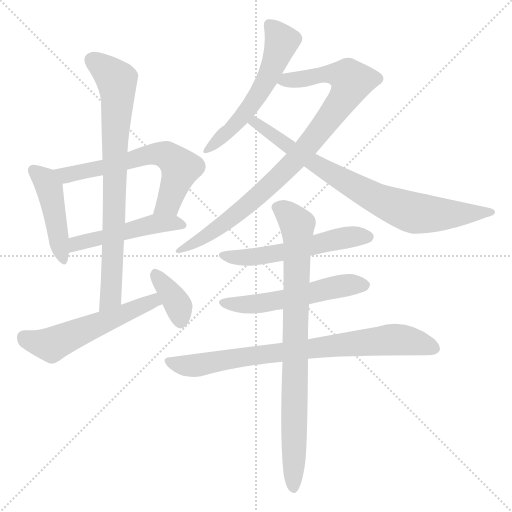
t = 0.00 s
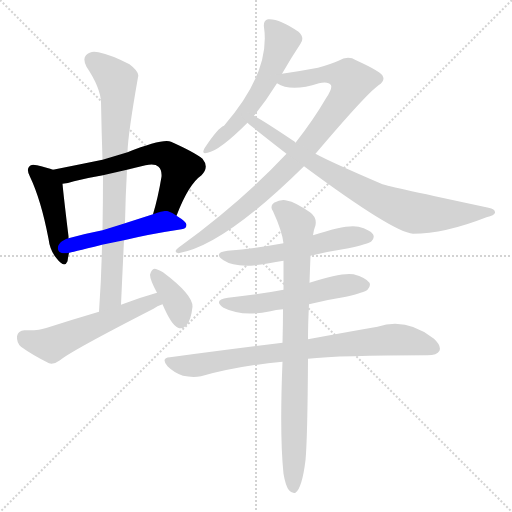
t = 2.00 s
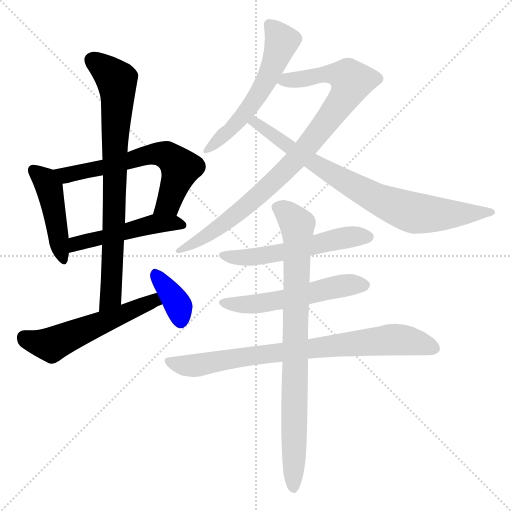
t = 3.99 s
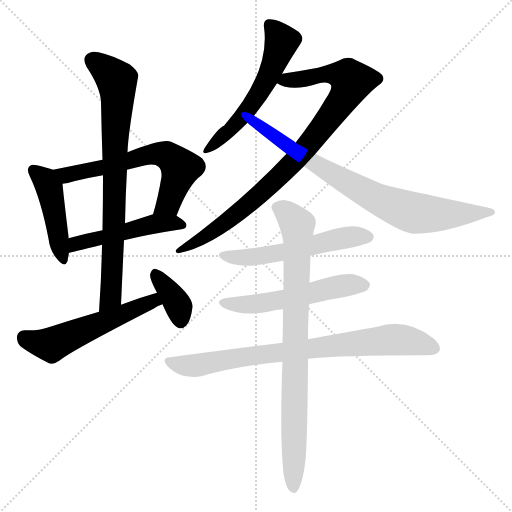
t = 5.99 s
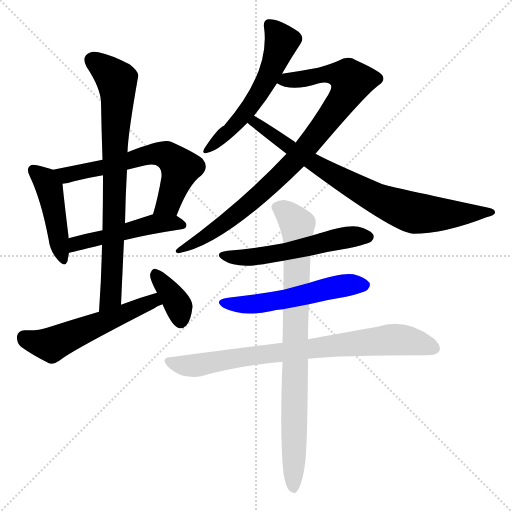
t = 7.98 s
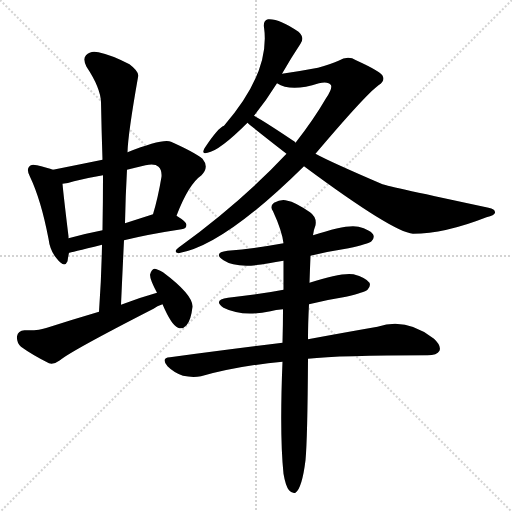
t = 9.98 s

The animated SVG that drew these frames (rendered in a browser with its animation timeline set to each time). Animation: 13 CSS @keyframes rules; one cycle of 9.98 s.

<svg version="1.1" viewBox="0 0 1024 1024" xmlns="http://www.w3.org/2000/svg">
  <g stroke="lightgray" stroke-dasharray="1,1" stroke-width="1" transform="scale(4, 4)">
    <line x1="0" y1="0" x2="256" y2="256"></line>
    <line x1="256" y1="0" x2="0" y2="256"></line>
    <line x1="128" y1="0" x2="128" y2="256"></line>
    <line x1="0" y1="128" x2="256" y2="128"></line>
  </g>
<g transform="scale(1, -1) translate(0, -900)">
   <style type="text/css">
    @keyframes keyframes0 {
      from {
       stroke: blue;
       stroke-dashoffset: 446;
       stroke-width: 128;
       }
       59% {
       animation-timing-function: step-end;
       stroke: blue;
       stroke-dashoffset: 0;
       stroke-width: 128;
       }
       to {
       stroke: black;
       stroke-width: 1024;
       }
       }
       #make-me-a-hanzi-animation-0 {
         animation: keyframes0 0.612956s both;
         animation-delay: 0.000000s;
         animation-timing-function: linear;
       }
    @keyframes keyframes1 {
      from {
       stroke: blue;
       stroke-dashoffset: 622;
       stroke-width: 128;
       }
       67% {
       animation-timing-function: step-end;
       stroke: blue;
       stroke-dashoffset: 0;
       stroke-width: 128;
       }
       to {
       stroke: black;
       stroke-width: 1024;
       }
       }
       #make-me-a-hanzi-animation-1 {
         animation: keyframes1 0.756185s both;
         animation-delay: 0.612956s;
         animation-timing-function: linear;
       }
    @keyframes keyframes2 {
      from {
       stroke: blue;
       stroke-dashoffset: 491;
       stroke-width: 128;
       }
       62% {
       animation-timing-function: step-end;
       stroke: blue;
       stroke-dashoffset: 0;
       stroke-width: 128;
       }
       to {
       stroke: black;
       stroke-width: 1024;
       }
       }
       #make-me-a-hanzi-animation-2 {
         animation: keyframes2 0.649577s both;
         animation-delay: 1.369141s;
         animation-timing-function: linear;
       }
    @keyframes keyframes3 {
      from {
       stroke: blue;
       stroke-dashoffset: 780;
       stroke-width: 128;
       }
       72% {
       animation-timing-function: step-end;
       stroke: blue;
       stroke-dashoffset: 0;
       stroke-width: 128;
       }
       to {
       stroke: black;
       stroke-width: 1024;
       }
       }
       #make-me-a-hanzi-animation-3 {
         animation: keyframes3 0.884766s both;
         animation-delay: 2.018717s;
         animation-timing-function: linear;
       }
    @keyframes keyframes4 {
      from {
       stroke: blue;
       stroke-dashoffset: 545;
       stroke-width: 128;
       }
       64% {
       animation-timing-function: step-end;
       stroke: blue;
       stroke-dashoffset: 0;
       stroke-width: 128;
       }
       to {
       stroke: black;
       stroke-width: 1024;
       }
       }
       #make-me-a-hanzi-animation-4 {
         animation: keyframes4 0.693522s both;
         animation-delay: 2.903483s;
         animation-timing-function: linear;
       }
    @keyframes keyframes5 {
      from {
       stroke: blue;
       stroke-dashoffset: 367;
       stroke-width: 128;
       }
       54% {
       animation-timing-function: step-end;
       stroke: blue;
       stroke-dashoffset: 0;
       stroke-width: 128;
       }
       to {
       stroke: black;
       stroke-width: 1024;
       }
       }
       #make-me-a-hanzi-animation-5 {
         animation: keyframes5 0.548665s both;
         animation-delay: 3.597005s;
         animation-timing-function: linear;
       }
    @keyframes keyframes6 {
      from {
       stroke: blue;
       stroke-dashoffset: 561;
       stroke-width: 128;
       }
       65% {
       animation-timing-function: step-end;
       stroke: blue;
       stroke-dashoffset: 0;
       stroke-width: 128;
       }
       to {
       stroke: black;
       stroke-width: 1024;
       }
       }
       #make-me-a-hanzi-animation-6 {
         animation: keyframes6 0.706543s both;
         animation-delay: 4.145671s;
         animation-timing-function: linear;
       }
    @keyframes keyframes7 {
      from {
       stroke: blue;
       stroke-dashoffset: 893;
       stroke-width: 128;
       }
       74% {
       animation-timing-function: step-end;
       stroke: blue;
       stroke-dashoffset: 0;
       stroke-width: 128;
       }
       to {
       stroke: black;
       stroke-width: 1024;
       }
       }
       #make-me-a-hanzi-animation-7 {
         animation: keyframes7 0.976725s both;
         animation-delay: 4.852214s;
         animation-timing-function: linear;
       }
    @keyframes keyframes8 {
      from {
       stroke: blue;
       stroke-dashoffset: 790;
       stroke-width: 128;
       }
       72% {
       animation-timing-function: step-end;
       stroke: blue;
       stroke-dashoffset: 0;
       stroke-width: 128;
       }
       to {
       stroke: black;
       stroke-width: 1024;
       }
       }
       #make-me-a-hanzi-animation-8 {
         animation: keyframes8 0.892904s both;
         animation-delay: 5.828939s;
         animation-timing-function: linear;
       }
    @keyframes keyframes9 {
      from {
       stroke: blue;
       stroke-dashoffset: 547;
       stroke-width: 128;
       }
       64% {
       animation-timing-function: step-end;
       stroke: blue;
       stroke-dashoffset: 0;
       stroke-width: 128;
       }
       to {
       stroke: black;
       stroke-width: 1024;
       }
       }
       #make-me-a-hanzi-animation-9 {
         animation: keyframes9 0.695150s both;
         animation-delay: 6.721842s;
         animation-timing-function: linear;
       }
    @keyframes keyframes10 {
      from {
       stroke: blue;
       stroke-dashoffset: 540;
       stroke-width: 128;
       }
       64% {
       animation-timing-function: step-end;
       stroke: blue;
       stroke-dashoffset: 0;
       stroke-width: 128;
       }
       to {
       stroke: black;
       stroke-width: 1024;
       }
       }
       #make-me-a-hanzi-animation-10 {
         animation: keyframes10 0.689453s both;
         animation-delay: 7.416992s;
         animation-timing-function: linear;
       }
    @keyframes keyframes11 {
      from {
       stroke: blue;
       stroke-dashoffset: 792;
       stroke-width: 128;
       }
       72% {
       animation-timing-function: step-end;
       stroke: blue;
       stroke-dashoffset: 0;
       stroke-width: 128;
       }
       to {
       stroke: black;
       stroke-width: 1024;
       }
       }
       #make-me-a-hanzi-animation-11 {
         animation: keyframes11 0.894531s both;
         animation-delay: 8.106445s;
         animation-timing-function: linear;
       }
    @keyframes keyframes12 {
      from {
       stroke: blue;
       stroke-dashoffset: 837;
       stroke-width: 128;
       }
       73% {
       animation-timing-function: step-end;
       stroke: blue;
       stroke-dashoffset: 0;
       stroke-width: 128;
       }
       to {
       stroke: black;
       stroke-width: 1024;
       }
       }
       #make-me-a-hanzi-animation-12 {
         animation: keyframes12 0.931152s both;
         animation-delay: 9.000977s;
         animation-timing-function: linear;
       }
</style>
<path d="M 106.0 560.5 Q 96.0 564.5 74.0 569.5 Q 62.0 572.5 59.0 567.5 Q 52.0 561.5 60.0 546.5 Q 82.0 500.5 97.0 422.5 Q 100.0 398.5 113.0 383.5 Q 129.0 362.5 135.0 377.5 Q 136.0 384.5 138.0 394.5 L 137.0 423.5 Q 137.0 424.5 137.0 427.5 Q 127.0 509.5 125.0 532.5 C 123.0 554.5 123.0 554.5 106.0 560.5 Z" fill="lightgray"></path> 
<path d="M 353.0 468.5 Q 377.0 531.5 403.0 549.5 Q 419.0 565.5 405.0 582.5 Q 389.0 595.5 342.0 616.5 Q 326.0 623.5 255.0 595.5 L 205.0 580.5 Q 156.0 570.5 106.0 560.5 C 77.0 554.5 95.0 527.5 125.0 532.5 Q 135.0 533.5 148.0 537.5 Q 176.0 544.5 206.0 549.5 L 254.0 560.5 Q 270.0 564.5 291.0 569.5 Q 310.0 573.5 317.0 566.5 Q 324.0 560.5 323.0 546.5 Q 316.0 504.5 306.0 471.5 C 298.0 442.5 342.0 440.5 353.0 468.5 Z" fill="lightgray"></path> 
<path d="M 248.0 419.5 Q 297.0 431.5 363.0 441.5 Q 373.0 442.5 373.0 450.5 Q 373.0 456.5 353.0 468.5 C 334.0 480.5 334.0 480.5 306.0 471.5 Q 278.0 462.5 250.0 453.5 L 205.0 439.5 Q 169.0 432.5 137.0 423.5 C 108.0 415.5 109.0 387.5 138.0 394.5 Q 139.0 394.5 204.0 410.5 L 248.0 419.5 Z" fill="lightgray"></path> 
<path d="M 242.0 290.5 Q 245.0 357.5 248.0 419.5 L 250.0 453.5 Q 251.0 508.5 254.0 560.5 L 255.0 595.5 Q 256.0 632.5 276.0 745.5 Q 280.0 755.5 259.0 771.5 Q 222.0 790.5 197.0 795.5 Q 181.0 799.5 172.0 789.5 Q 165.0 782.5 173.0 766.5 Q 201.0 724.5 202.0 695.5 Q 203.0 640.5 205.0 580.5 L 206.0 549.5 Q 206.0 497.5 205.0 439.5 L 204.0 410.5 Q 203.0 346.5 198.0 276.5 C 196.0 246.5 241.0 260.5 242.0 290.5 Z" fill="lightgray"></path> 
<path d="M 314.0 314.5 Q 278.0 304.5 242.0 290.5 L 198.0 276.5 Q 147.0 261.5 94.0 244.5 Q 78.0 238.5 49.0 239.5 Q 36.0 238.5 34.0 227.5 Q 33.0 214.5 42.0 206.5 Q 64.0 190.5 98.0 173.5 Q 108.0 170.5 120.0 179.5 Q 141.0 197.5 307.0 282.5 Q 314.0 288.5 325.0 291.5 C 353.0 301.5 343.0 322.5 314.0 314.5 Z" fill="lightgray"></path> 
<path d="M 325.0 291.5 Q 343.0 249.5 356.0 244.5 Q 365.0 240.5 373.0 249.5 Q 382.0 259.5 385.0 286.5 Q 386.0 310.5 326.0 355.5 Q 314.0 362.5 309.0 362.5 Q 303.0 361.5 300.0 350.5 Q 300.0 340.5 314.0 314.5 L 325.0 291.5 Z" fill="lightgray"></path> 
<path d="M 564.0 752.5 Q 583.0 785.5 601.0 812.5 Q 610.0 824.5 597.0 836.5 Q 558.0 863.5 536.0 861.5 Q 526.0 858.5 528.0 845.5 Q 541.0 755.5 448.0 648.5 Q 436.0 644.5 409.0 603.5 Q 402.0 590.5 415.0 594.5 Q 439.0 598.5 495.0 654.5 L 508.0 668.5 Q 533.0 699.5 554.0 733.5 L 564.0 752.5 Z" fill="lightgray"></path> 
<path d="M 631.0 592.5 Q 731.0 710.5 757.0 729.5 Q 770.0 738.5 766.0 746.5 Q 765.0 755.5 712.0 779.5 Q 696.0 789.5 677.0 778.5 Q 661.0 771.5 636.0 764.5 Q 599.0 757.5 564.0 752.5 C 534.0 748.5 526.0 744.5 554.0 733.5 Q 582.0 715.5 638.0 733.5 Q 657.0 737.5 662.0 729.5 Q 665.0 722.5 652.0 703.5 Q 627.0 660.5 591.0 614.5 L 573.0 592.5 Q 483.0 496.5 358.0 405.5 Q 345.0 395.5 357.0 393.5 Q 447.0 408.5 608.0 567.5 L 631.0 592.5 Z" fill="lightgray"></path> 
<path d="M 608.0 567.5 Q 786.0 435.5 826.0 432.5 Q 889.0 432.5 973.0 465.5 Q 989.0 469.5 990.0 474.5 Q 991.0 481.5 977.0 484.5 Q 776.0 527.5 765.0 531.5 Q 660.0 576.5 631.0 592.5 L 591.0 614.5 Q 590.0 617.5 585.0 619.5 Q 530.0 656.5 508.0 668.5 C 482.0 683.5 472.0 673.5 495.0 654.5 Q 501.0 648.5 573.0 592.5 L 608.0 567.5 Z" fill="lightgray"></path> 
<path d="M 621.0 388.5 Q 658.0 397.5 697.0 403.5 Q 737.0 412.5 743.0 417.5 Q 750.0 424.5 746.0 431.5 Q 740.0 440.5 717.0 446.5 Q 695.0 452.5 626.0 429.5 L 567.0 413.5 Q 513.0 403.5 455.0 398.5 Q 425.0 394.5 447.0 379.5 Q 474.0 361.5 538.0 373.5 Q 551.0 376.5 567.0 378.5 L 621.0 388.5 Z" fill="lightgray"></path> 
<path d="M 618.0 291.5 Q 654.0 300.5 692.0 306.5 Q 729.0 315.5 735.0 320.5 Q 742.0 327.5 739.0 334.5 Q 732.0 344.5 707.0 351.5 Q 683.0 355.5 619.0 334.5 L 567.0 320.5 Q 515.0 310.5 456.0 304.5 Q 425.0 300.5 447.0 284.5 Q 484.0 265.5 541.0 277.5 Q 551.0 280.5 566.0 281.5 L 618.0 291.5 Z" fill="lightgray"></path> 
<path d="M 616.0 182.5 Q 679.0 189.5 855.0 189.5 Q 874.0 189.5 879.0 198.5 Q 883.0 208.5 868.0 222.5 Q 813.0 265.5 755.0 246.5 Q 697.0 236.5 616.0 221.5 L 565.0 214.5 Q 460.0 201.5 340.0 185.5 Q 321.0 184.5 335.0 167.5 Q 348.0 154.5 366.0 148.5 Q 385.0 144.5 402.0 147.5 Q 478.0 168.5 565.0 176.5 L 616.0 182.5 Z" fill="lightgray"></path> 
<path d="M 567.0 -47.5 Q 571.0 -71.5 578.0 -80.5 Q 584.0 -87.5 591.0 -85.5 Q 604.0 -76.5 611.0 -20.5 Q 615.0 21.5 616.0 182.5 L 616.0 221.5 Q 616.0 252.5 618.0 291.5 L 619.0 334.5 Q 620.0 364.5 621.0 388.5 L 626.0 429.5 Q 627.0 439.5 631.0 449.5 Q 634.0 465.5 620.0 475.5 Q 589.0 496.5 575.0 498.5 Q 563.0 502.5 548.0 494.5 Q 539.0 487.5 546.0 477.5 Q 564.0 438.5 567.0 413.5 L 567.0 378.5 Q 567.0 351.5 567.0 320.5 L 566.0 281.5 Q 566.0 250.5 565.0 214.5 L 565.0 176.5 Q 559.0 29.5 567.0 -47.5 Z" fill="lightgray"></path> 
      <clipPath id="make-me-a-hanzi-clip-0">
      <path d="M 106.0 560.5 Q 96.0 564.5 74.0 569.5 Q 62.0 572.5 59.0 567.5 Q 52.0 561.5 60.0 546.5 Q 82.0 500.5 97.0 422.5 Q 100.0 398.5 113.0 383.5 Q 129.0 362.5 135.0 377.5 Q 136.0 384.5 138.0 394.5 L 137.0 423.5 Q 137.0 424.5 137.0 427.5 Q 127.0 509.5 125.0 532.5 C 123.0 554.5 123.0 554.5 106.0 560.5 Z" fill="lightgray"></path>
      </clipPath>
      <path clip-path="url(#make-me-a-hanzi-clip-0)" d="M 68.0 559.5 L 99.0 523.5 L 125.0 383.5 " fill="none" id="make-me-a-hanzi-animation-0" stroke-dasharray="318 636" stroke-linecap="round"></path>

      <clipPath id="make-me-a-hanzi-clip-1">
      <path d="M 353.0 468.5 Q 377.0 531.5 403.0 549.5 Q 419.0 565.5 405.0 582.5 Q 389.0 595.5 342.0 616.5 Q 326.0 623.5 255.0 595.5 L 205.0 580.5 Q 156.0 570.5 106.0 560.5 C 77.0 554.5 95.0 527.5 125.0 532.5 Q 135.0 533.5 148.0 537.5 Q 176.0 544.5 206.0 549.5 L 254.0 560.5 Q 270.0 564.5 291.0 569.5 Q 310.0 573.5 317.0 566.5 Q 324.0 560.5 323.0 546.5 Q 316.0 504.5 306.0 471.5 C 298.0 442.5 342.0 440.5 353.0 468.5 Z" fill="lightgray"></path>
      </clipPath>
      <path clip-path="url(#make-me-a-hanzi-clip-1)" d="M 114.0 558.5 L 138.0 550.5 L 292.0 590.5 L 333.0 589.5 L 361.0 562.5 L 337.0 493.5 L 314.0 476.5 " fill="none" id="make-me-a-hanzi-animation-1" stroke-dasharray="494 988" stroke-linecap="round"></path>

      <clipPath id="make-me-a-hanzi-clip-2">
      <path d="M 248.0 419.5 Q 297.0 431.5 363.0 441.5 Q 373.0 442.5 373.0 450.5 Q 373.0 456.5 353.0 468.5 C 334.0 480.5 334.0 480.5 306.0 471.5 Q 278.0 462.5 250.0 453.5 L 205.0 439.5 Q 169.0 432.5 137.0 423.5 C 108.0 415.5 109.0 387.5 138.0 394.5 Q 139.0 394.5 204.0 410.5 L 248.0 419.5 Z" fill="lightgray"></path>
      </clipPath>
      <path clip-path="url(#make-me-a-hanzi-clip-2)" d="M 138.0 401.5 L 160.0 415.5 L 313.0 453.5 L 364.0 450.5 " fill="none" id="make-me-a-hanzi-animation-2" stroke-dasharray="363 726" stroke-linecap="round"></path>

      <clipPath id="make-me-a-hanzi-clip-3">
      <path d="M 242.0 290.5 Q 245.0 357.5 248.0 419.5 L 250.0 453.5 Q 251.0 508.5 254.0 560.5 L 255.0 595.5 Q 256.0 632.5 276.0 745.5 Q 280.0 755.5 259.0 771.5 Q 222.0 790.5 197.0 795.5 Q 181.0 799.5 172.0 789.5 Q 165.0 782.5 173.0 766.5 Q 201.0 724.5 202.0 695.5 Q 203.0 640.5 205.0 580.5 L 206.0 549.5 Q 206.0 497.5 205.0 439.5 L 204.0 410.5 Q 203.0 346.5 198.0 276.5 C 196.0 246.5 241.0 260.5 242.0 290.5 Z" fill="lightgray"></path>
      </clipPath>
      <path clip-path="url(#make-me-a-hanzi-clip-3)" d="M 185.0 779.5 L 234.0 738.5 L 236.0 719.5 L 222.0 313.5 L 204.0 283.5 " fill="none" id="make-me-a-hanzi-animation-3" stroke-dasharray="652 1304" stroke-linecap="round"></path>

      <clipPath id="make-me-a-hanzi-clip-4">
      <path d="M 314.0 314.5 Q 278.0 304.5 242.0 290.5 L 198.0 276.5 Q 147.0 261.5 94.0 244.5 Q 78.0 238.5 49.0 239.5 Q 36.0 238.5 34.0 227.5 Q 33.0 214.5 42.0 206.5 Q 64.0 190.5 98.0 173.5 Q 108.0 170.5 120.0 179.5 Q 141.0 197.5 307.0 282.5 Q 314.0 288.5 325.0 291.5 C 353.0 301.5 343.0 322.5 314.0 314.5 Z" fill="lightgray"></path>
      </clipPath>
      <path clip-path="url(#make-me-a-hanzi-clip-4)" d="M 48.0 225.5 L 103.0 210.5 L 297.0 294.5 L 318.0 295.5 " fill="none" id="make-me-a-hanzi-animation-4" stroke-dasharray="417 834" stroke-linecap="round"></path>

      <clipPath id="make-me-a-hanzi-clip-5">
      <path d="M 325.0 291.5 Q 343.0 249.5 356.0 244.5 Q 365.0 240.5 373.0 249.5 Q 382.0 259.5 385.0 286.5 Q 386.0 310.5 326.0 355.5 Q 314.0 362.5 309.0 362.5 Q 303.0 361.5 300.0 350.5 Q 300.0 340.5 314.0 314.5 L 325.0 291.5 Z" fill="lightgray"></path>
      </clipPath>
      <path clip-path="url(#make-me-a-hanzi-clip-5)" d="M 310.0 352.5 L 358.0 286.5 L 361.0 257.5 " fill="none" id="make-me-a-hanzi-animation-5" stroke-dasharray="239 478" stroke-linecap="round"></path>

      <clipPath id="make-me-a-hanzi-clip-6">
      <path d="M 564.0 752.5 Q 583.0 785.5 601.0 812.5 Q 610.0 824.5 597.0 836.5 Q 558.0 863.5 536.0 861.5 Q 526.0 858.5 528.0 845.5 Q 541.0 755.5 448.0 648.5 Q 436.0 644.5 409.0 603.5 Q 402.0 590.5 415.0 594.5 Q 439.0 598.5 495.0 654.5 L 508.0 668.5 Q 533.0 699.5 554.0 733.5 L 564.0 752.5 Z" fill="lightgray"></path>
      </clipPath>
      <path clip-path="url(#make-me-a-hanzi-clip-6)" d="M 540.0 849.5 L 564.0 817.5 L 542.0 758.5 L 500.0 685.5 L 464.0 643.5 L 417.0 602.5 " fill="none" id="make-me-a-hanzi-animation-6" stroke-dasharray="433 866" stroke-linecap="round"></path>

      <clipPath id="make-me-a-hanzi-clip-7">
      <path d="M 631.0 592.5 Q 731.0 710.5 757.0 729.5 Q 770.0 738.5 766.0 746.5 Q 765.0 755.5 712.0 779.5 Q 696.0 789.5 677.0 778.5 Q 661.0 771.5 636.0 764.5 Q 599.0 757.5 564.0 752.5 C 534.0 748.5 526.0 744.5 554.0 733.5 Q 582.0 715.5 638.0 733.5 Q 657.0 737.5 662.0 729.5 Q 665.0 722.5 652.0 703.5 Q 627.0 660.5 591.0 614.5 L 573.0 592.5 Q 483.0 496.5 358.0 405.5 Q 345.0 395.5 357.0 393.5 Q 447.0 408.5 608.0 567.5 L 631.0 592.5 Z" fill="lightgray"></path>
      </clipPath>
      <path clip-path="url(#make-me-a-hanzi-clip-7)" d="M 561.0 735.5 L 665.0 752.5 L 695.0 746.5 L 704.0 737.5 L 694.0 713.5 L 651.0 652.5 L 571.0 558.5 L 450.0 453.5 L 361.0 399.5 " fill="none" id="make-me-a-hanzi-animation-7" stroke-dasharray="765 1530" stroke-linecap="round"></path>

      <clipPath id="make-me-a-hanzi-clip-8">
      <path d="M 608.0 567.5 Q 786.0 435.5 826.0 432.5 Q 889.0 432.5 973.0 465.5 Q 989.0 469.5 990.0 474.5 Q 991.0 481.5 977.0 484.5 Q 776.0 527.5 765.0 531.5 Q 660.0 576.5 631.0 592.5 L 591.0 614.5 Q 590.0 617.5 585.0 619.5 Q 530.0 656.5 508.0 668.5 C 482.0 683.5 472.0 673.5 495.0 654.5 Q 501.0 648.5 573.0 592.5 L 608.0 567.5 Z" fill="lightgray"></path>
      </clipPath>
      <path clip-path="url(#make-me-a-hanzi-clip-8)" d="M 500.0 656.5 L 510.0 655.5 L 627.0 572.5 L 757.0 500.5 L 795.0 485.5 L 842.0 472.5 L 984.0 475.5 " fill="none" id="make-me-a-hanzi-animation-8" stroke-dasharray="662 1324" stroke-linecap="round"></path>

      <clipPath id="make-me-a-hanzi-clip-9">
      <path d="M 621.0 388.5 Q 658.0 397.5 697.0 403.5 Q 737.0 412.5 743.0 417.5 Q 750.0 424.5 746.0 431.5 Q 740.0 440.5 717.0 446.5 Q 695.0 452.5 626.0 429.5 L 567.0 413.5 Q 513.0 403.5 455.0 398.5 Q 425.0 394.5 447.0 379.5 Q 474.0 361.5 538.0 373.5 Q 551.0 376.5 567.0 378.5 L 621.0 388.5 Z" fill="lightgray"></path>
      </clipPath>
      <path clip-path="url(#make-me-a-hanzi-clip-9)" d="M 449.0 390.5 L 467.0 385.5 L 525.0 387.5 L 679.0 423.5 L 735.0 426.5 " fill="none" id="make-me-a-hanzi-animation-9" stroke-dasharray="419 838" stroke-linecap="round"></path>

      <clipPath id="make-me-a-hanzi-clip-10">
      <path d="M 618.0 291.5 Q 654.0 300.5 692.0 306.5 Q 729.0 315.5 735.0 320.5 Q 742.0 327.5 739.0 334.5 Q 732.0 344.5 707.0 351.5 Q 683.0 355.5 619.0 334.5 L 567.0 320.5 Q 515.0 310.5 456.0 304.5 Q 425.0 300.5 447.0 284.5 Q 484.0 265.5 541.0 277.5 Q 551.0 280.5 566.0 281.5 L 618.0 291.5 Z" fill="lightgray"></path>
      </clipPath>
      <path clip-path="url(#make-me-a-hanzi-clip-10)" d="M 449.0 295.5 L 470.0 290.5 L 529.0 293.5 L 670.0 326.5 L 728.0 329.5 " fill="none" id="make-me-a-hanzi-animation-10" stroke-dasharray="412 824" stroke-linecap="round"></path>

      <clipPath id="make-me-a-hanzi-clip-11">
      <path d="M 616.0 182.5 Q 679.0 189.5 855.0 189.5 Q 874.0 189.5 879.0 198.5 Q 883.0 208.5 868.0 222.5 Q 813.0 265.5 755.0 246.5 Q 697.0 236.5 616.0 221.5 L 565.0 214.5 Q 460.0 201.5 340.0 185.5 Q 321.0 184.5 335.0 167.5 Q 348.0 154.5 366.0 148.5 Q 385.0 144.5 402.0 147.5 Q 478.0 168.5 565.0 176.5 L 616.0 182.5 Z" fill="lightgray"></path>
      </clipPath>
      <path clip-path="url(#make-me-a-hanzi-clip-11)" d="M 338.0 176.5 L 394.0 169.5 L 546.0 194.5 L 791.0 221.5 L 868.0 203.5 " fill="none" id="make-me-a-hanzi-animation-11" stroke-dasharray="664 1328" stroke-linecap="round"></path>

      <clipPath id="make-me-a-hanzi-clip-12">
      <path d="M 567.0 -47.5 Q 571.0 -71.5 578.0 -80.5 Q 584.0 -87.5 591.0 -85.5 Q 604.0 -76.5 611.0 -20.5 Q 615.0 21.5 616.0 182.5 L 616.0 221.5 Q 616.0 252.5 618.0 291.5 L 619.0 334.5 Q 620.0 364.5 621.0 388.5 L 626.0 429.5 Q 627.0 439.5 631.0 449.5 Q 634.0 465.5 620.0 475.5 Q 589.0 496.5 575.0 498.5 Q 563.0 502.5 548.0 494.5 Q 539.0 487.5 546.0 477.5 Q 564.0 438.5 567.0 413.5 L 567.0 378.5 Q 567.0 351.5 567.0 320.5 L 566.0 281.5 Q 566.0 250.5 565.0 214.5 L 565.0 176.5 Q 559.0 29.5 567.0 -47.5 Z" fill="lightgray"></path>
      </clipPath>
      <path clip-path="url(#make-me-a-hanzi-clip-12)" d="M 554.0 485.5 L 585.0 462.5 L 594.0 451.5 L 595.0 437.5 L 587.0 -76.5 " fill="none" id="make-me-a-hanzi-animation-12" stroke-dasharray="709 1418" stroke-linecap="round"></path>

</g>
</svg>
